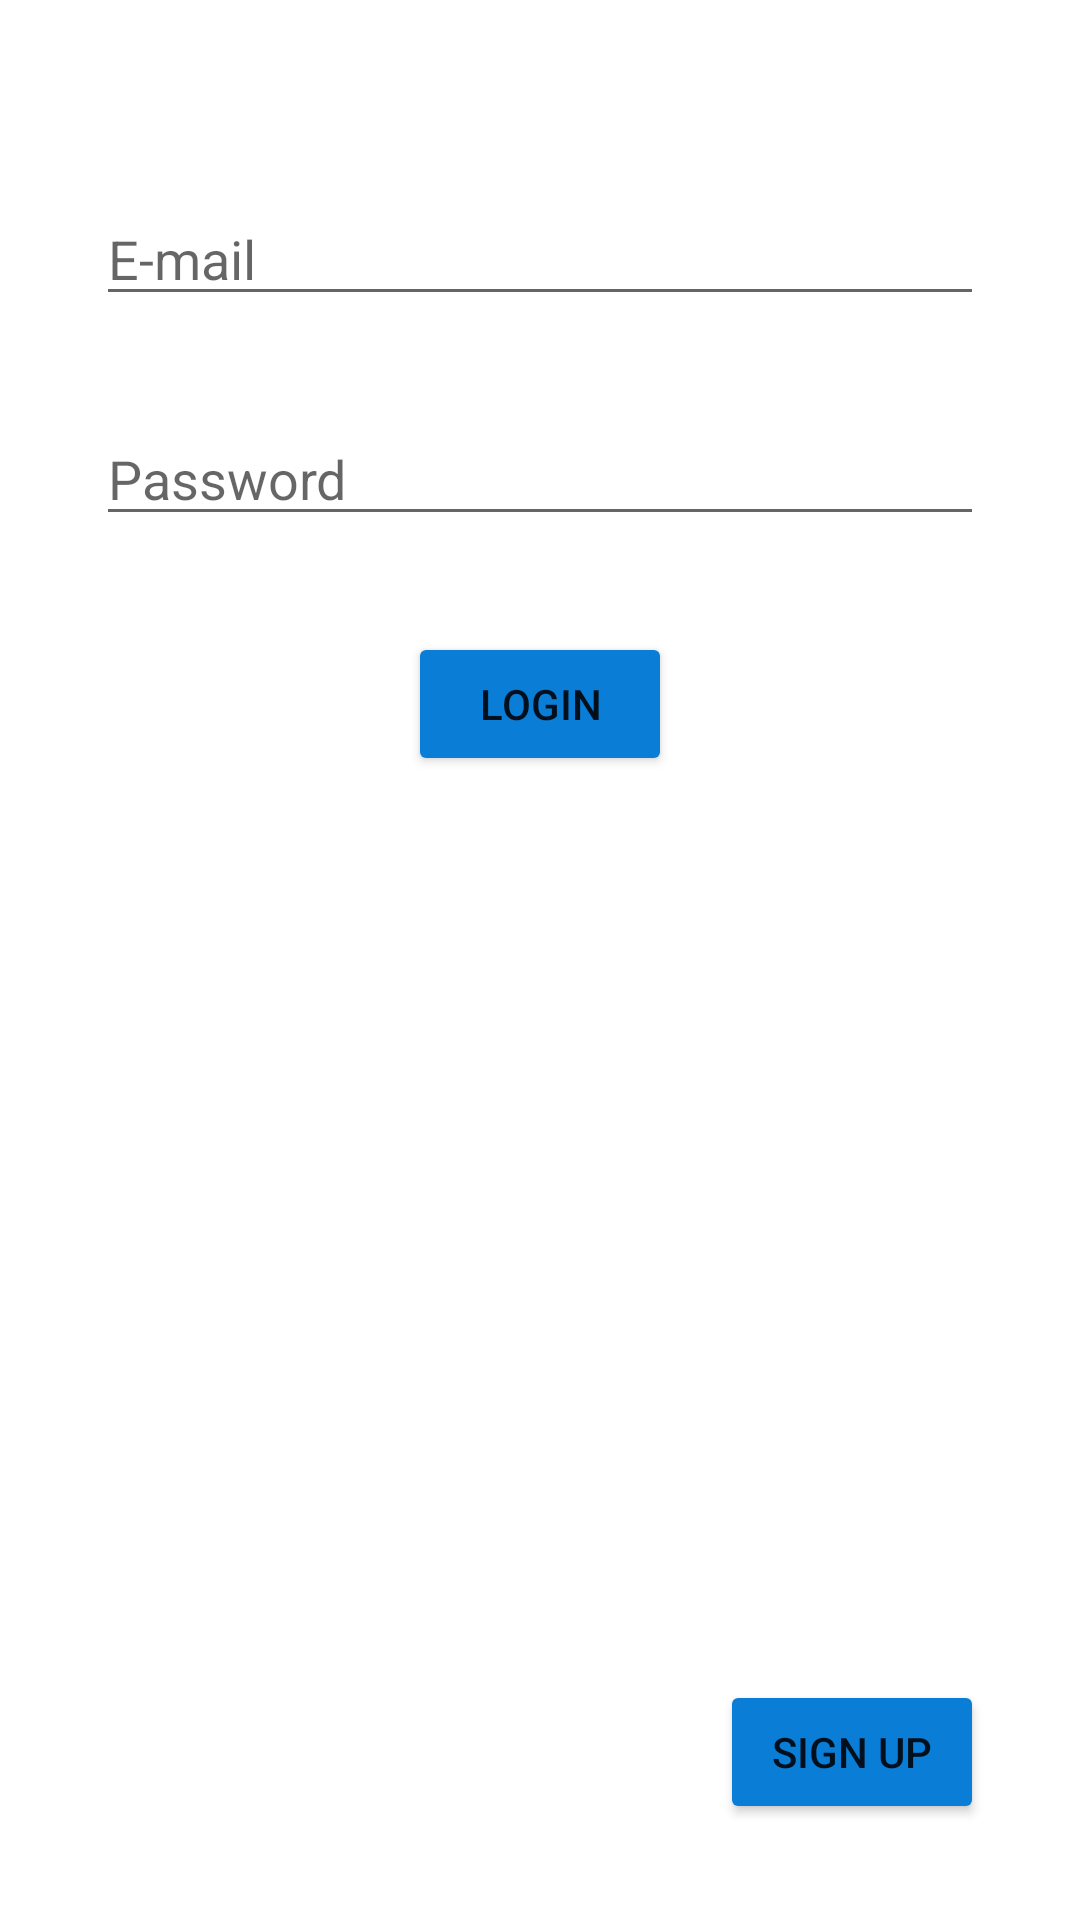

Android layout source for this screen:
<!-- AndroidManifest.xml: application theme Theme.UTAEventTracker -->
<!-- res/layout/activity_main.xml -->
<?xml version="1.0" encoding="utf-8"?>
<androidx.constraintlayout.widget.ConstraintLayout xmlns:android="http://schemas.android.com/apk/res/android"
    xmlns:app="http://schemas.android.com/apk/res-auto"
    xmlns:tools="http://schemas.android.com/tools"
    android:layout_width="match_parent"
    android:layout_height="match_parent"
    tools:context=".MainActivity">

    <EditText
        android:id="@+id/emailField"
        android:layout_width="0dp"
        android:layout_height="wrap_content"
        android:layout_marginStart="32dp"
        android:layout_marginTop="32dp"
        android:layout_marginEnd="32dp"
        android:ems="10"
        android:hint="E-mail"
        android:inputType="textEmailAddress"
        app:layout_constraintEnd_toEndOf="parent"
        app:layout_constraintStart_toStartOf="parent"
        app:layout_constraintTop_toBottomOf="@+id/imageView" />

    <EditText
        android:id="@+id/passwordField"
        android:layout_width="0dp"
        android:layout_height="wrap_content"
        android:layout_marginStart="32dp"
        android:layout_marginTop="32dp"
        android:layout_marginEnd="32dp"
        android:ems="10"
        android:hint="Password"
        android:inputType="textPassword"
        app:layout_constraintEnd_toEndOf="parent"
        app:layout_constraintStart_toStartOf="parent"
        app:layout_constraintTop_toBottomOf="@+id/emailField" />

    <Button
        android:id="@+id/loginButton"
        android:layout_width="wrap_content"
        android:layout_height="wrap_content"
        android:layout_marginTop="32dp"
        android:backgroundTint="#0A7DD7"
        android:text="Login"
        app:layout_constraintEnd_toEndOf="parent"
        app:layout_constraintStart_toStartOf="parent"
        app:layout_constraintTop_toBottomOf="@+id/passwordField" />

    <Button
        android:id="@+id/signupButton"
        android:layout_width="wrap_content"
        android:layout_height="wrap_content"
        android:layout_marginEnd="32dp"
        android:layout_marginBottom="32dp"
        android:backgroundTint="#0A7DD7"
        android:text="Sign Up"
        app:layout_constraintBottom_toBottomOf="parent"
        app:layout_constraintEnd_toEndOf="parent" />

    <ImageView
        android:id="@+id/imageView"
        android:layout_width="wrap_content"
        android:layout_height="wrap_content"
        android:layout_marginTop="32dp"
        app:layout_constraintEnd_toEndOf="parent"
        app:layout_constraintStart_toStartOf="parent"
        app:layout_constraintTop_toTopOf="parent"
        app:srcCompat="@mipmap/uta_logo_foreground"
        tools:srcCompat="@mipmap/uta_logo_foreground" />

</androidx.constraintlayout.widget.ConstraintLayout>
<!-- resources referenced by this layout -->
<resources>
  <style name="Theme.UTAEventTracker" parent="Theme.MaterialComponents.DayNight.DarkActionBar">
          
          <item name="colorPrimary">@color/purple_500</item>
          <item name="colorPrimaryVariant">@color/purple_700</item>
          <item name="colorOnPrimary">@color/white</item>
          
          <item name="colorSecondary">@color/teal_200</item>
          <item name="colorSecondaryVariant">@color/teal_700</item>
          <item name="colorOnSecondary">@color/black</item>
          
          <item name="android:statusBarColor" tools:targetApi="l">?attr/colorPrimaryVariant</item>
          
      </style>
  <!-- not gathered from this repository: default colours our renderer supplied (Android Studio template values) -->
  <color name="purple_500">#FF6200EE</color>
  <color name="purple_700">#FF3700B3</color>
  <color name="teal_200">#FF03DAC5</color>
  <color name="teal_700">#FF018786</color>
  <color name="black">#FF000000</color>
  <color name="white">#FFFFFFFF</color>
</resources>
